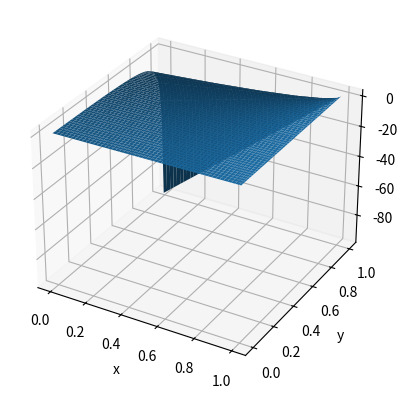

The script that saved this image:
# -*- coding: utf-8 -*-
"""
Created on Thu May 23 12:03:45 2019

[redacted]
"""
import matplotlib.pyplot as plt
from mpl_toolkits.mplot3d import Axes3D
import numpy as np

n=100
def f(x,y):
    e1 = x-2*y+1
    e2 = 1-y
    z = e1/e2
    return z

x = np.linspace(0,1,n)
y = np.linspace(0,1,n)
X,Y = np.meshgrid(x,y)

Z = f(X,Y)
fig2=plt.figure()
ax2 = fig2.add_subplot(111, projection='3d')
ax2.plot_surface(X, Y, Z)
ax2.set_xlabel('x')
ax2.set_ylabel('y')
ax2.set_zlabel('z')
plt.show()